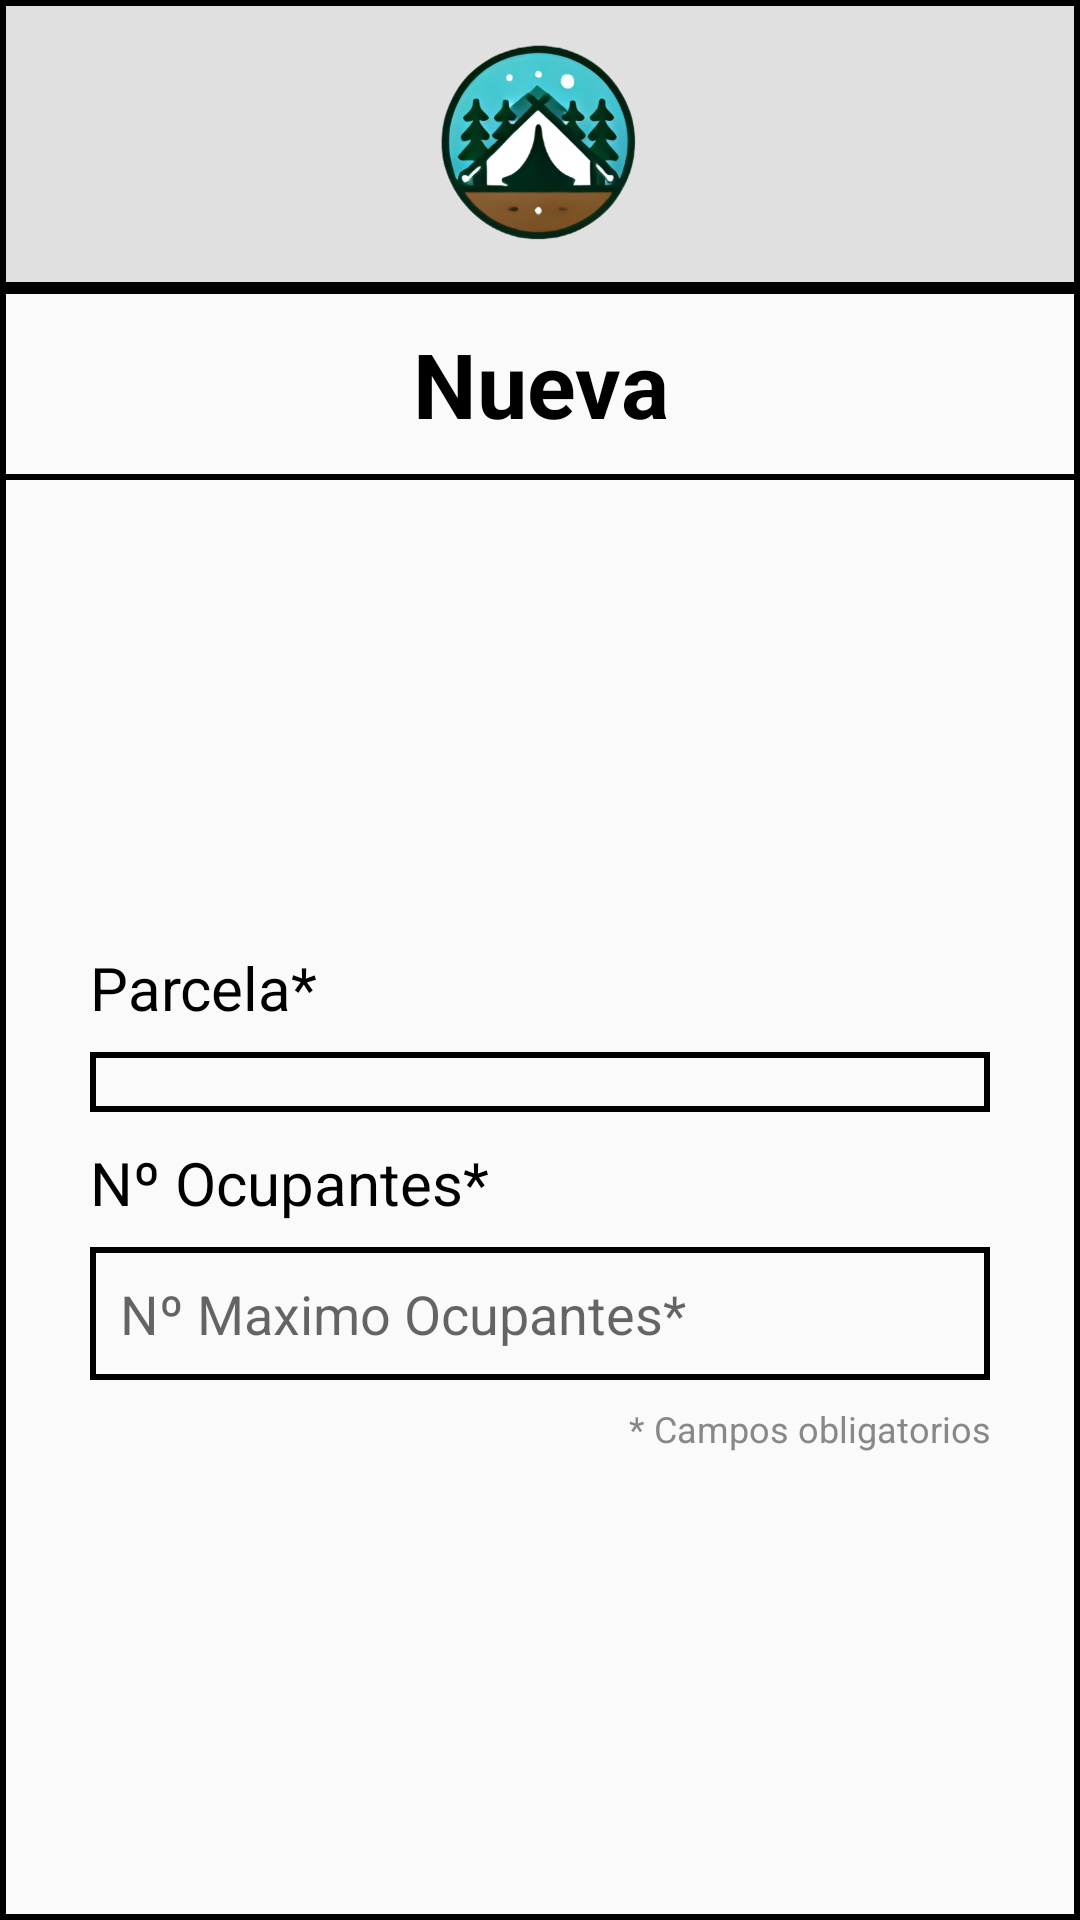

This screen was rendered from an Android layout file. Write that file and the resources it references.
<!-- AndroidManifest.xml: application theme AppTheme.NoActionBar -->
<!-- res/layout/activity_ocupantes_create.xml -->
<?xml version="1.0" encoding="utf-8"?>
<LinearLayout
    xmlns:android="http://schemas.android.com/apk/res/android"
    android:layout_width="match_parent"
    android:layout_height="match_parent"
    android:orientation="vertical"
    android:background="@drawable/border">

    
    <LinearLayout
        android:layout_width="match_parent"
        android:layout_height="wrap_content"
        android:padding="8dp"
        android:background="@drawable/border_header"
        android:gravity="center_horizontal|center_vertical"
        >

        <ImageButton
            android:layout_width="70dp"
            android:layout_height="70dp"
            android:layout_margin="5dp"
            android:src="@drawable/logo_campify_sin_fondo_sin_letra"
            android:background="?attr/selectableItemBackgroundBorderless"
            android:contentDescription="Logo"
            android:scaleType="fitCenter"/>
    </LinearLayout>


    
    <LinearLayout
        android:layout_width="match_parent"
        android:layout_height="wrap_content"
        android:background="@drawable/border"
        android:paddingTop="2dp"
        android:paddingBottom="2dp">

        <ImageButton
            android:id="@+id/back_button"
            android:layout_width="50dp"
            android:layout_height="50dp"
            android:layout_margin="5dp"
            android:src="@drawable/ic_arrow_left_100"
            android:background="?attr/selectableItemBackgroundBorderless"
            android:contentDescription="Back"
            android:scaleType="fitCenter"/>

        <TextView
            android:id="@+id/et_nombre_titulo"
            android:layout_width="0dp"
            android:layout_height="50dp"
            android:layout_margin="5dp"
            android:layout_weight="1"
            android:text="Nueva"
            android:textColor="#000"
            android:textSize="30sp"
            android:textStyle="bold"
            android:gravity="center" />

        <ImageButton
            android:id="@+id/save_button"
            android:layout_width="50dp"
            android:layout_height="50dp"
            android:layout_margin="5dp"
            android:layout_alignParentEnd="true"
            android:src="@drawable/ic_save_100"
            android:background="?attr/selectableItemBackgroundBorderless"
            android:contentDescription="Save"
            android:scaleType="fitCenter"/>
    </LinearLayout>

    
    <LinearLayout
        android:layout_width="match_parent"
        android:layout_height="0dp"
        android:orientation="vertical"
        android:layout_margin="30dp"
        android:layout_weight="1"
        android:gravity="center_vertical">

    <TextView
        android:layout_width="match_parent"
        android:layout_height="30dp"
        android:text="Parcela*"
        android:textColor="#000"
        android:textSize="20sp"
        android:layout_marginBottom="5dp"
        android:gravity="left" />

    <Spinner
        android:id="@+id/spinner_parcela"
        android:layout_width="match_parent"
        android:layout_height="wrap_content"
        android:hint="Nombre*"
        android:inputType="textPersonName"
        android:background="@drawable/border"
        android:padding="10dp"/>

    <TextView
        android:layout_width="match_parent"
        android:layout_height="30dp"
        android:text="Nº Ocupantes*"
        android:textColor="#000"
        android:textSize="20sp"
        android:layout_marginTop="10dp"
        android:layout_marginBottom="5dp"
        android:gravity="left" />

    <EditText
        android:id="@+id/et_nocup"
        android:layout_width="match_parent"
        android:layout_height="wrap_content"
        android:hint="Nº Maximo Ocupantes*"
        android:inputType="number"
        android:background="@drawable/border"
        android:padding="10dp" />



    
    <TextView
        android:layout_width="match_parent"
        android:layout_height="wrap_content"
        android:text="* Campos obligatorios"
        android:textSize="12sp"
        android:gravity="end"
        android:textColor="#888888"
        android:layout_marginTop="8dp" />
    </LinearLayout>
</LinearLayout>
<!-- resources referenced by this layout -->
<resources>
  <!-- drawable border (drawable) -->
  <shape xmlns:android="http://schemas.android.com/apk/res/android">
      
      <solid android:color="@android:color/transparent" /> 
  
      
      <stroke
          android:width="2dp"
          android:color="#000000" />   
  
      
      <corners android:radius="0dp" /> 
  </shape>
  <!-- drawable border_header (drawable) -->
  <shape xmlns:android="http://schemas.android.com/apk/res/android">
      
      <solid android:color="#E0E0E0" /> 
  
      
      <stroke
          android:width="2dp"
          android:color="#000000" />   
  
      
      <corners android:radius="0dp" /> 
  </shape>
  <!-- drawable logo_campify_sin_fondo_sin_letra: png bitmap (drawable, 186578 bytes) -->
  <style name="AppTheme.NoActionBar" parent="Theme.AppCompat.Light.NoActionBar">
          <item name="colorPrimary">@color/colorPrimary</item>
          <item name="colorPrimaryDark">@color/colorPrimaryDark</item>
          <item name="colorAccent">@color/colorAccent</item>
      </style>
  <color name="colorPrimary">#13762F</color>
  <color name="colorPrimaryDark">#21500B</color>
  <color name="colorAccent">#527C4B</color>
</resources>
